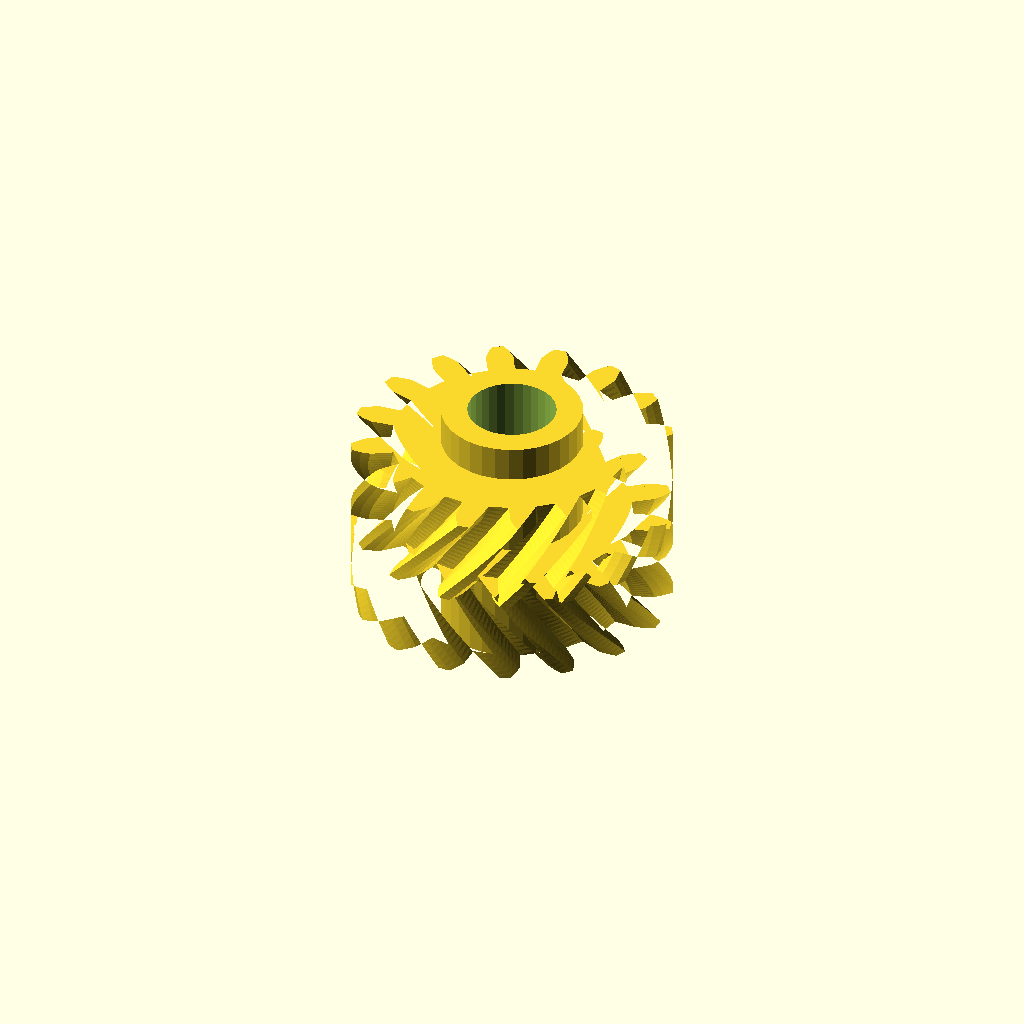
Cell 1: the model at its default parameters.
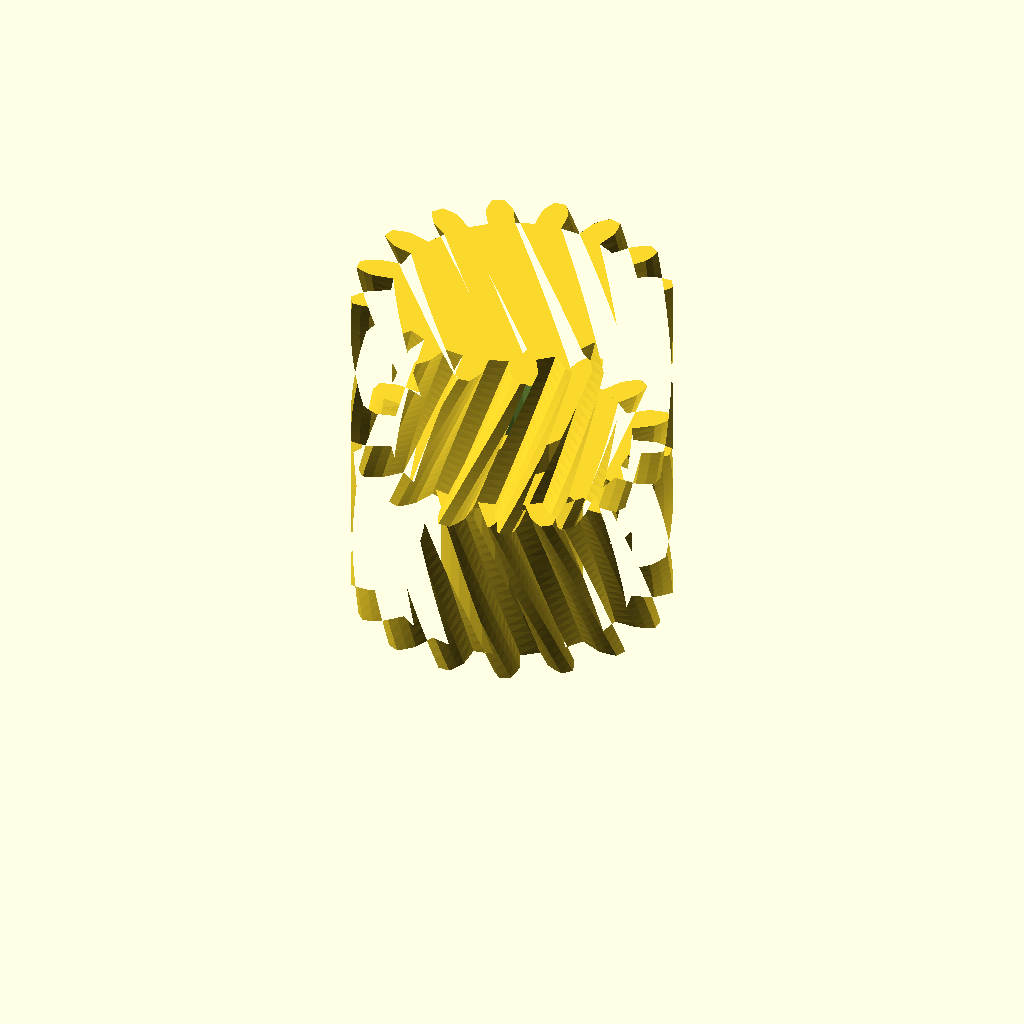
Cell 2: half_w = 20 (everything else at default).
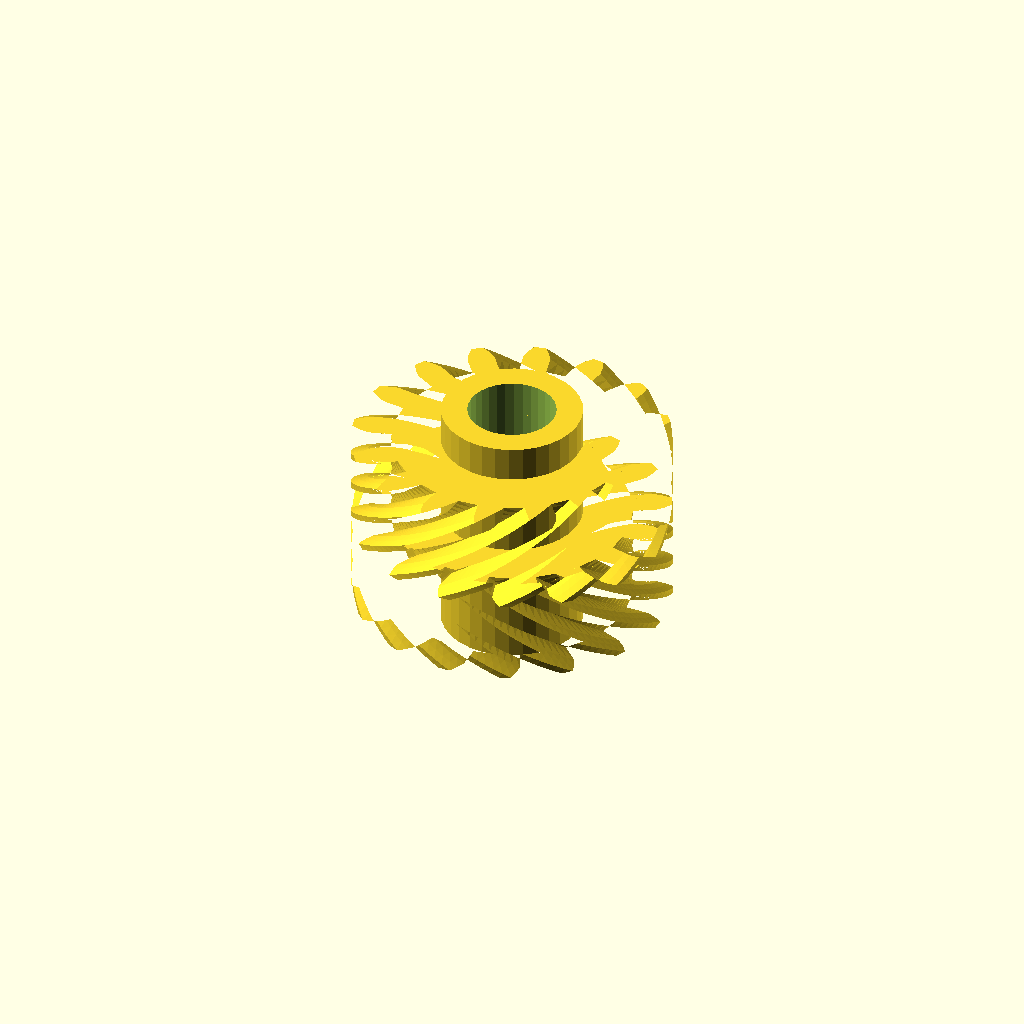
Cell 3: helix = 60 (everything else at default).
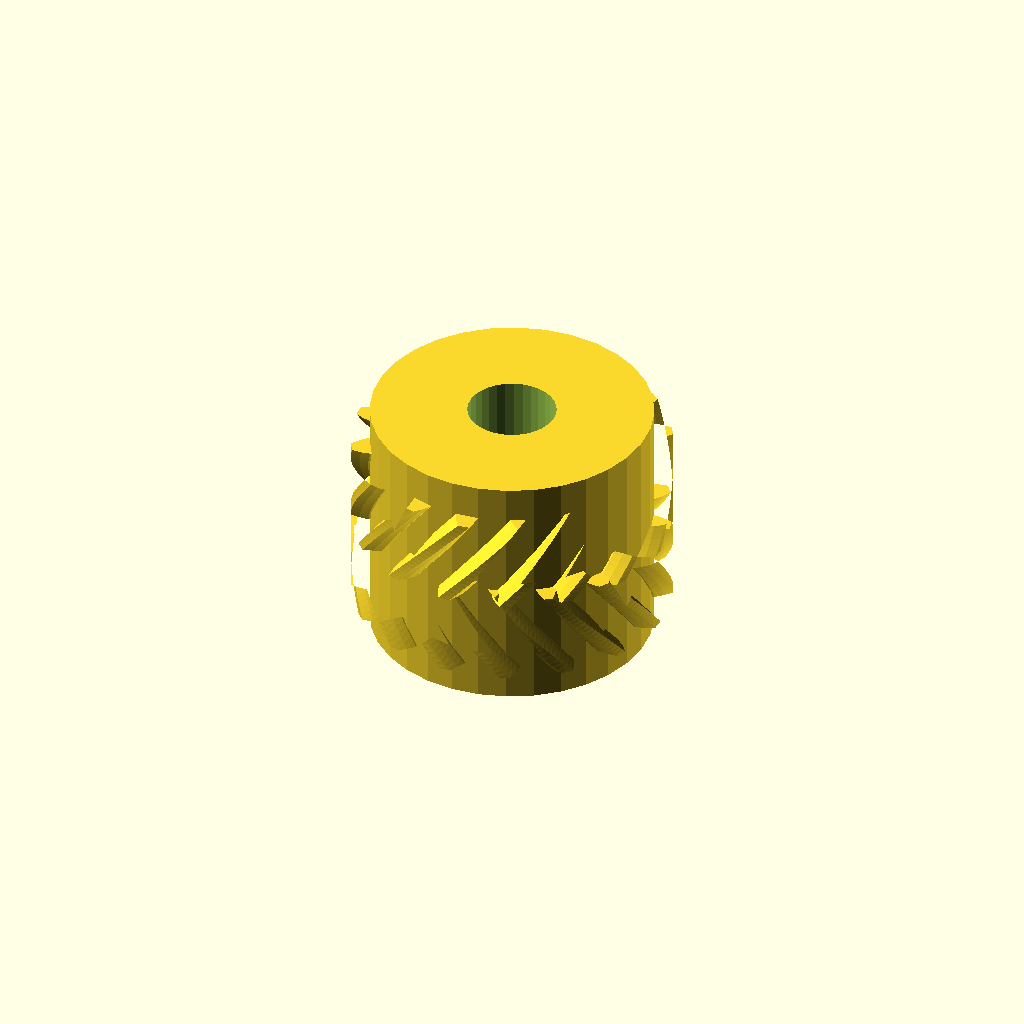
Cell 4 — hub_r set to 15.92, the other parameters unchanged.
One fixed orthographic camera (rotation 55°, 0°, 25°; colour scheme Cornfield) for every cell.
OpenSCAD source file optional_data/data/gen3/herringbones/part_0091.scad:
$fn = 32;

// ----------------------------------------------------------------------
// Herringbone gear: z16 module 2, 20 mm wide, 30 degree helix
// ----------------------------------------------------------------------

// --- parameters (mm) ---
gear_module = 2;          // tooth module
teeth = 16;               // tooth count
half_w = 10;              // half width
helix = 30;               // helix angle of each half
hub_r = 7.96;             // hub radius
hub_h = 28;               // hub height
total = 20;               // overall width over both chevron halves
bore_d = 10;              // hub bore

teeth_profile = [[13.414, -1.521], [15.981, -1.553], [16.987, -1.192], [17.988, -0.666], [17.988, 0.666], [16.987, 1.192], [15.981, 1.553], [13.414, 1.521], [12.975, 3.728], [15.359, 4.681], [16.15, 5.399], [16.873, 6.269], [16.364, 7.498], [15.237, 7.602], [14.171, 7.551], [11.811, 6.538], [10.561, 8.41], [12.399, 10.202], [12.854, 11.168], [13.19, 12.249], [12.249, 13.19], [11.168, 12.854], [10.202, 12.399], [8.41, 10.561], [6.538, 11.811], [7.551, 14.171], [7.602, 15.237], [7.498, 16.364], [6.269, 16.873], [5.399, 16.15], [4.681, 15.359], [3.728, 12.975], [1.521, 13.414], [1.553, 15.981], [1.192, 16.987], [0.666, 17.988], [-0.666, 17.988], [-1.192, 16.987], [-1.553, 15.981], [-1.521, 13.414], [-3.728, 12.975], [-4.681, 15.359], [-5.399, 16.15], [-6.269, 16.873], [-7.498, 16.364], [-7.602, 15.237], [-7.551, 14.171], [-6.538, 11.811], [-8.41, 10.561], [-10.202, 12.399], [-11.168, 12.854], [-12.249, 13.19], [-13.19, 12.249], [-12.854, 11.168], [-12.399, 10.202], [-10.561, 8.41], [-11.811, 6.538], [-14.171, 7.551], [-15.237, 7.602], [-16.364, 7.498], [-16.873, 6.269], [-16.15, 5.399], [-15.359, 4.681], [-12.975, 3.728], [-13.414, 1.521], [-15.981, 1.553], [-16.987, 1.192], [-17.988, 0.666], [-17.988, -0.666], [-16.987, -1.192], [-15.981, -1.553], [-13.414, -1.521], [-12.975, -3.728], [-15.359, -4.681], [-16.15, -5.399], [-16.873, -6.269], [-16.364, -7.498], [-15.237, -7.602], [-14.171, -7.551], [-11.811, -6.538], [-10.561, -8.41], [-12.399, -10.202], [-12.854, -11.168], [-13.19, -12.249], [-12.249, -13.19], [-11.168, -12.854], [-10.202, -12.399], [-8.41, -10.561], [-6.538, -11.811], [-7.551, -14.171], [-7.602, -15.237], [-7.498, -16.364], [-6.269, -16.873], [-5.399, -16.15], [-4.681, -15.359], [-3.728, -12.975], [-1.521, -13.414], [-1.553, -15.981], [-1.192, -16.987], [-0.666, -17.988], [0.666, -17.988], [1.192, -16.987], [1.553, -15.981], [1.521, -13.414], [3.728, -12.975], [4.681, -15.359], [5.399, -16.15], [6.269, -16.873], [7.498, -16.364], [7.602, -15.237], [7.551, -14.171], [6.538, -11.811], [8.41, -10.561], [10.202, -12.399], [11.168, -12.854], [12.249, -13.19], [13.19, -12.249], [12.854, -11.168], [12.399, -10.202], [10.561, -8.41], [11.811, -6.538], [14.171, -7.551], [15.237, -7.602], [16.364, -7.498], [16.873, -6.269], [16.15, -5.399], [15.359, -4.681], [12.975, -3.728]];

difference() {
  union() {
    /* lower half, twisted one way */
    linear_extrude(height = half_w + 0.4, twist = helix, slices = 20) polygon(teeth_profile);
    /* upper half, twisted the other way, overlapping the joint */
    translate([0, 0, half_w - 0.4]) linear_extrude(height = half_w + 0.4, twist = -helix, slices = 20) polygon(teeth_profile);
    /* hub */
    translate([0, 0, (total - hub_h) / 2]) cylinder(h = hub_h, d = 2 * hub_r);
  }
  translate([0, 0, (total - hub_h) / 2 - 2.5]) cylinder(h = hub_h + 5, d = bore_d);
}
Parameter table extracted from the source (name, type, default, range or options):
gear_module: number, default 2
teeth: number, default 16
half_w: number, default 10
helix: number, default 30
hub_r: number, default 7.96
hub_h: number, default 28
total: number, default 20
bore_d: number, default 10
